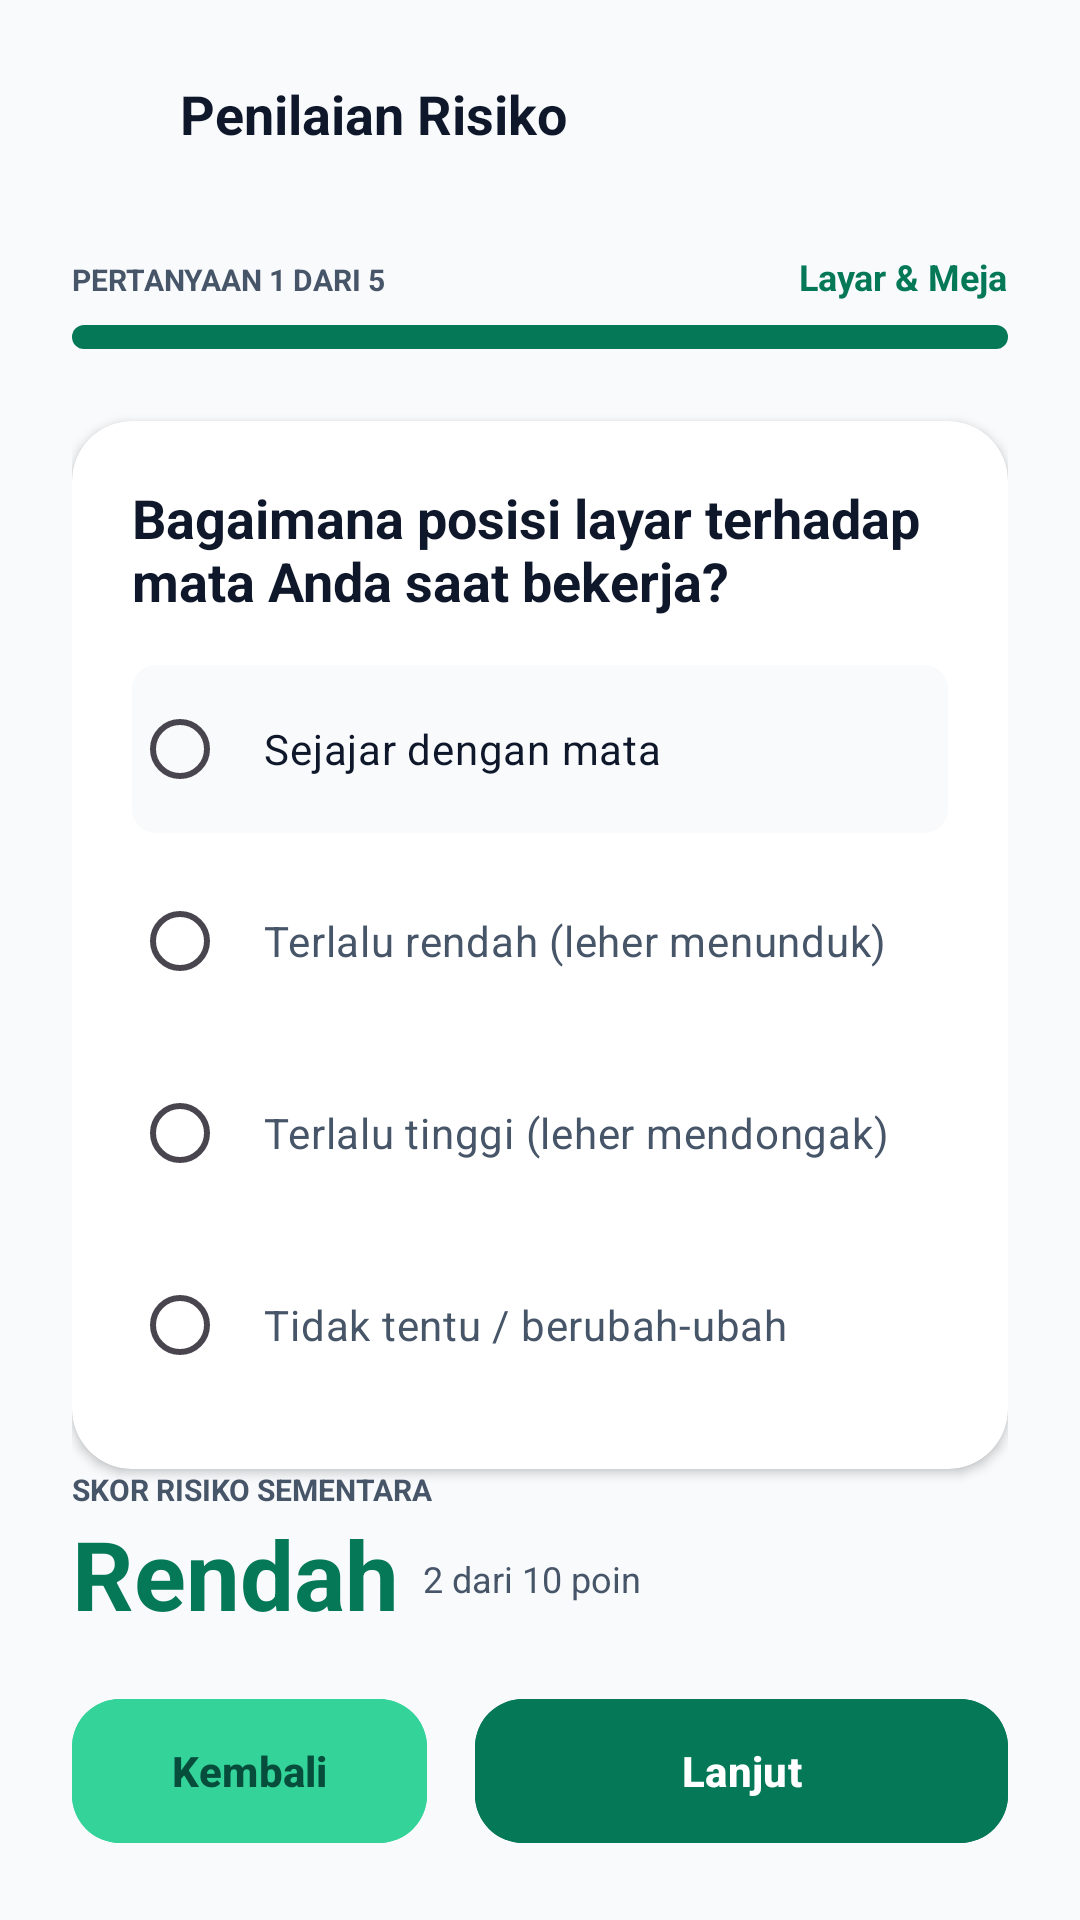

The Android layout XML behind this screen, and the referenced resources:
<!-- AndroidManifest.xml: application theme Theme.Ergo_Work -->
<!-- res/layout/activity_risk_assessment.xml -->
<?xml version="1.0" encoding="utf-8"?>
<LinearLayout xmlns:android="http://schemas.android.com/apk/res/android"
    xmlns:app="http://schemas.android.com/apk/res-auto"
    android:layout_width="match_parent"
    android:layout_height="match_parent"
    android:background="@color/ergo_background_light"
    android:orientation="vertical"
    android:padding="24dp">

    
    <LinearLayout
        android:layout_width="match_parent"
        android:layout_height="wrap_content"
        android:gravity="center_vertical"
        android:orientation="horizontal">

        <ImageView
            android:layout_width="28dp"
            android:layout_height="28dp"
            android:src="@mipmap/ic_ergocare_logo"
            app:tint="@color/ergo_primary" />

        <TextView
            android:layout_width="wrap_content"
            android:layout_height="wrap_content"
            android:layout_marginStart="8dp"
            android:text="Penilaian Risiko"
            android:textColor="@color/ergo_text_primary"
            android:textSize="18sp"
            android:textStyle="bold" />
    </LinearLayout>

    
    <LinearLayout
        android:layout_width="match_parent"
        android:layout_height="wrap_content"
        android:layout_marginTop="32dp"
        android:orientation="vertical">

        <LinearLayout
            android:layout_width="match_parent"
            android:layout_height="wrap_content"
            android:orientation="horizontal">

            <TextView
                android:id="@+id/tvQuestionProgress"
                android:layout_width="0dp"
                android:layout_height="wrap_content"
                android:layout_weight="1"
                android:text="PERTANYAAN 1 DARI 5"
                android:textColor="@color/ergo_text_secondary"
                android:textSize="10sp"
                android:textStyle="bold" />

            <TextView
                android:id="@+id/tvQuestionCategory"
                android:layout_width="wrap_content"
                android:layout_height="wrap_content"
                android:text="Layar &amp; Meja"
                android:textColor="@color/ergo_primary"
                android:textSize="12sp"
                android:textStyle="bold" />
        </LinearLayout>

        <ProgressBar
            android:id="@+id/progressBar"
            style="?android:attr/progressBarStyleHorizontal"
            android:layout_width="match_parent"
            android:layout_height="8dp"
            android:layout_marginTop="8dp"
            android:max="5"
            android:progress="1"
            android:progressDrawable="@drawable/bg_security_pill"
            android:progressTint="@color/ergo_primary" />
    </LinearLayout>

    
    <com.google.android.material.card.MaterialCardView
        android:layout_width="match_parent"
        android:layout_height="wrap_content"
        android:layout_marginTop="24dp"
        app:cardBackgroundColor="@color/ergo_card_bg"
        app:cardCornerRadius="20dp"
        app:cardElevation="2dp"
        app:strokeWidth="0dp">

        <LinearLayout
            android:layout_width="match_parent"
            android:layout_height="wrap_content"
            android:orientation="vertical"
            android:padding="20dp">

            <TextView
                android:id="@+id/tvQuestion"
                android:layout_width="match_parent"
                android:layout_height="wrap_content"
                android:text="Bagaimana posisi layar terhadap mata Anda saat bekerja?"
                android:textColor="@color/ergo_text_primary"
                android:textSize="18sp"
                android:textStyle="bold" />

            <RadioGroup
                android:id="@+id/rgOptions"
                android:layout_width="match_parent"
                android:layout_height="wrap_content"
                android:layout_marginTop="16dp">

                <RadioButton
                    android:id="@+id/rbOpt1"
                    android:layout_width="match_parent"
                    android:layout_height="56dp"
                    android:layout_marginBottom="8dp"
                    android:background="@drawable/bg_security_pill"
                    android:backgroundTint="@color/ergo_background_light"
                    android:buttonTint="@color/ergo_primary"
                    android:paddingStart="12dp"
                    android:text="Sejajar dengan mata"
                    android:textColor="@color/ergo_text_primary"
                    android:textSize="14sp" />

                <RadioButton
                    android:id="@+id/rbOpt2"
                    android:layout_width="match_parent"
                    android:layout_height="56dp"
                    android:layout_marginBottom="8dp"
                    android:background="@drawable/bg_security_pill"
                    android:backgroundTint="@color/ergo_card_bg"
                    android:buttonTint="@color/ergo_primary"
                    android:paddingStart="12dp"
                    android:text="Terlalu rendah (leher menunduk)"
                    android:textColor="@color/ergo_text_secondary"
                    android:textSize="14sp" />

                <RadioButton
                    android:id="@+id/rbOpt3"
                    android:layout_width="match_parent"
                    android:layout_height="56dp"
                    android:layout_marginBottom="8dp"
                    android:background="@drawable/bg_security_pill"
                    android:backgroundTint="@color/ergo_card_bg"
                    android:buttonTint="@color/ergo_primary"
                    android:paddingStart="12dp"
                    android:text="Terlalu tinggi (leher mendongak)"
                    android:textColor="@color/ergo_text_secondary"
                    android:textSize="14sp" />

                <RadioButton
                    android:id="@+id/rbOpt4"
                    android:layout_width="match_parent"
                    android:layout_height="56dp"
                    android:background="@drawable/bg_security_pill"
                    android:backgroundTint="@color/ergo_card_bg"
                    android:buttonTint="@color/ergo_primary"
                    android:paddingStart="12dp"
                    android:text="Tidak tentu / berubah-ubah"
                    android:textColor="@color/ergo_text_secondary"
                    android:textSize="14sp" />
            </RadioGroup>
        </LinearLayout>
    </com.google.android.material.card.MaterialCardView>

    <View
        android:layout_width="match_parent"
        android:layout_height="0dp"
        android:layout_weight="1" />

    
    <LinearLayout
        android:layout_width="match_parent"
        android:layout_height="wrap_content"
        android:layout_marginBottom="16dp"
        android:orientation="vertical">

        <TextView
            android:layout_width="wrap_content"
            android:layout_height="wrap_content"
            android:text="SKOR RISIKO SEMENTARA"
            android:textColor="@color/ergo_text_secondary"
            android:textSize="10sp"
            android:textStyle="bold" />

        <LinearLayout
            android:layout_width="match_parent"
            android:layout_height="wrap_content"
            android:gravity="bottom"
            android:orientation="horizontal">

            <TextView
                android:layout_width="wrap_content"
                android:layout_height="wrap_content"
                android:text="Rendah"
                android:textColor="@color/ergo_primary"
                android:textSize="32sp"
                android:textStyle="bold" />

            <TextView
                android:layout_width="wrap_content"
                android:layout_height="wrap_content"
                android:layout_marginStart="8dp"
                android:layout_marginBottom="6dp"
                android:text="2 dari 10 poin"
                android:textColor="@color/ergo_text_secondary"
                android:textSize="12sp" />
        </LinearLayout>
    </LinearLayout>

    
    <LinearLayout
        android:layout_width="match_parent"
        android:layout_height="wrap_content"
        android:orientation="horizontal">

        <com.google.android.material.button.MaterialButton
            android:id="@+id/btnBackAssessment"
            android:layout_width="0dp"
            android:layout_height="56dp"
            android:layout_marginEnd="8dp"
            android:layout_weight="0.4"
            android:backgroundTint="@color/ergo_secondary"
            android:text="Kembali"
            android:textColor="@color/ergo_primary_dark"
            android:textStyle="bold"
            app:cornerRadius="16dp"
            app:elevation="0dp" />

        <com.google.android.material.button.MaterialButton
            android:id="@+id/btnNextAssessment"
            android:layout_width="0dp"
            android:layout_height="56dp"
            android:layout_marginStart="8dp"
            android:layout_weight="0.6"
            android:backgroundTint="@color/ergo_primary"
            android:text="Lanjut"
            android:textColor="@color/white"
            android:textStyle="bold"
            app:cornerRadius="16dp" />
    </LinearLayout>

</LinearLayout>
<!-- resources referenced by this layout -->
<resources>
  <color name="ergo_background_light">#F8FAFC</color>
  <color name="ergo_card_bg">#FFFFFFFF</color>
  <color name="ergo_primary">#047857</color>
  <color name="ergo_primary_dark">#064E3B</color>
  <color name="ergo_secondary">#34D399</color>
  <color name="ergo_text_primary">#0F172A</color>
  <color name="ergo_text_secondary">#475569</color>
  <color name="white">#FFFFFFFF</color>
  <!-- drawable bg_security_pill (drawable) -->
  <?xml version="1.0" encoding="utf-8"?>
  <shape xmlns:android="http://schemas.android.com/apk/res/android"
      android:shape="rectangle">
      <corners android:radius="8dp" />
      <solid android:color="@color/ergo_warning_bg" />
  </shape>
  <!-- mipmap ic_ergocare_logo (mipmap-anydpi-v26) -->
  <?xml version="1.0" encoding="utf-8"?>
  <adaptive-icon xmlns:android="http://schemas.android.com/apk/res/android">
      <background android:drawable="@drawable/ic_ergocare_logo_background"/>
      <foreground android:drawable="@mipmap/ic_ergocare_logo_foreground"/>
      <monochrome android:drawable="@mipmap/ic_ergocare_logo_foreground"/>
  </adaptive-icon>
  <style name="Theme.Ergo_Work" parent="Base.Theme.Ergo_Work" />
  <color name="ergo_warning_bg">#FEF2F2</color>
  <style name="Base.Theme.Ergo_Work" parent="Theme.Material3.DayNight.NoActionBar">
          
          <item name="colorPrimary">@color/ergo_primary</item>
          <item name="colorPrimaryDark">@color/ergo_primary_dark</item>
          <item name="colorAccent">@color/ergo_secondary</item>
  
          
          <item name="android:statusBarColor">@color/ergo_card_bg</item>
          <item name="android:windowLightStatusBar">true</item>
      </style>
</resources>
